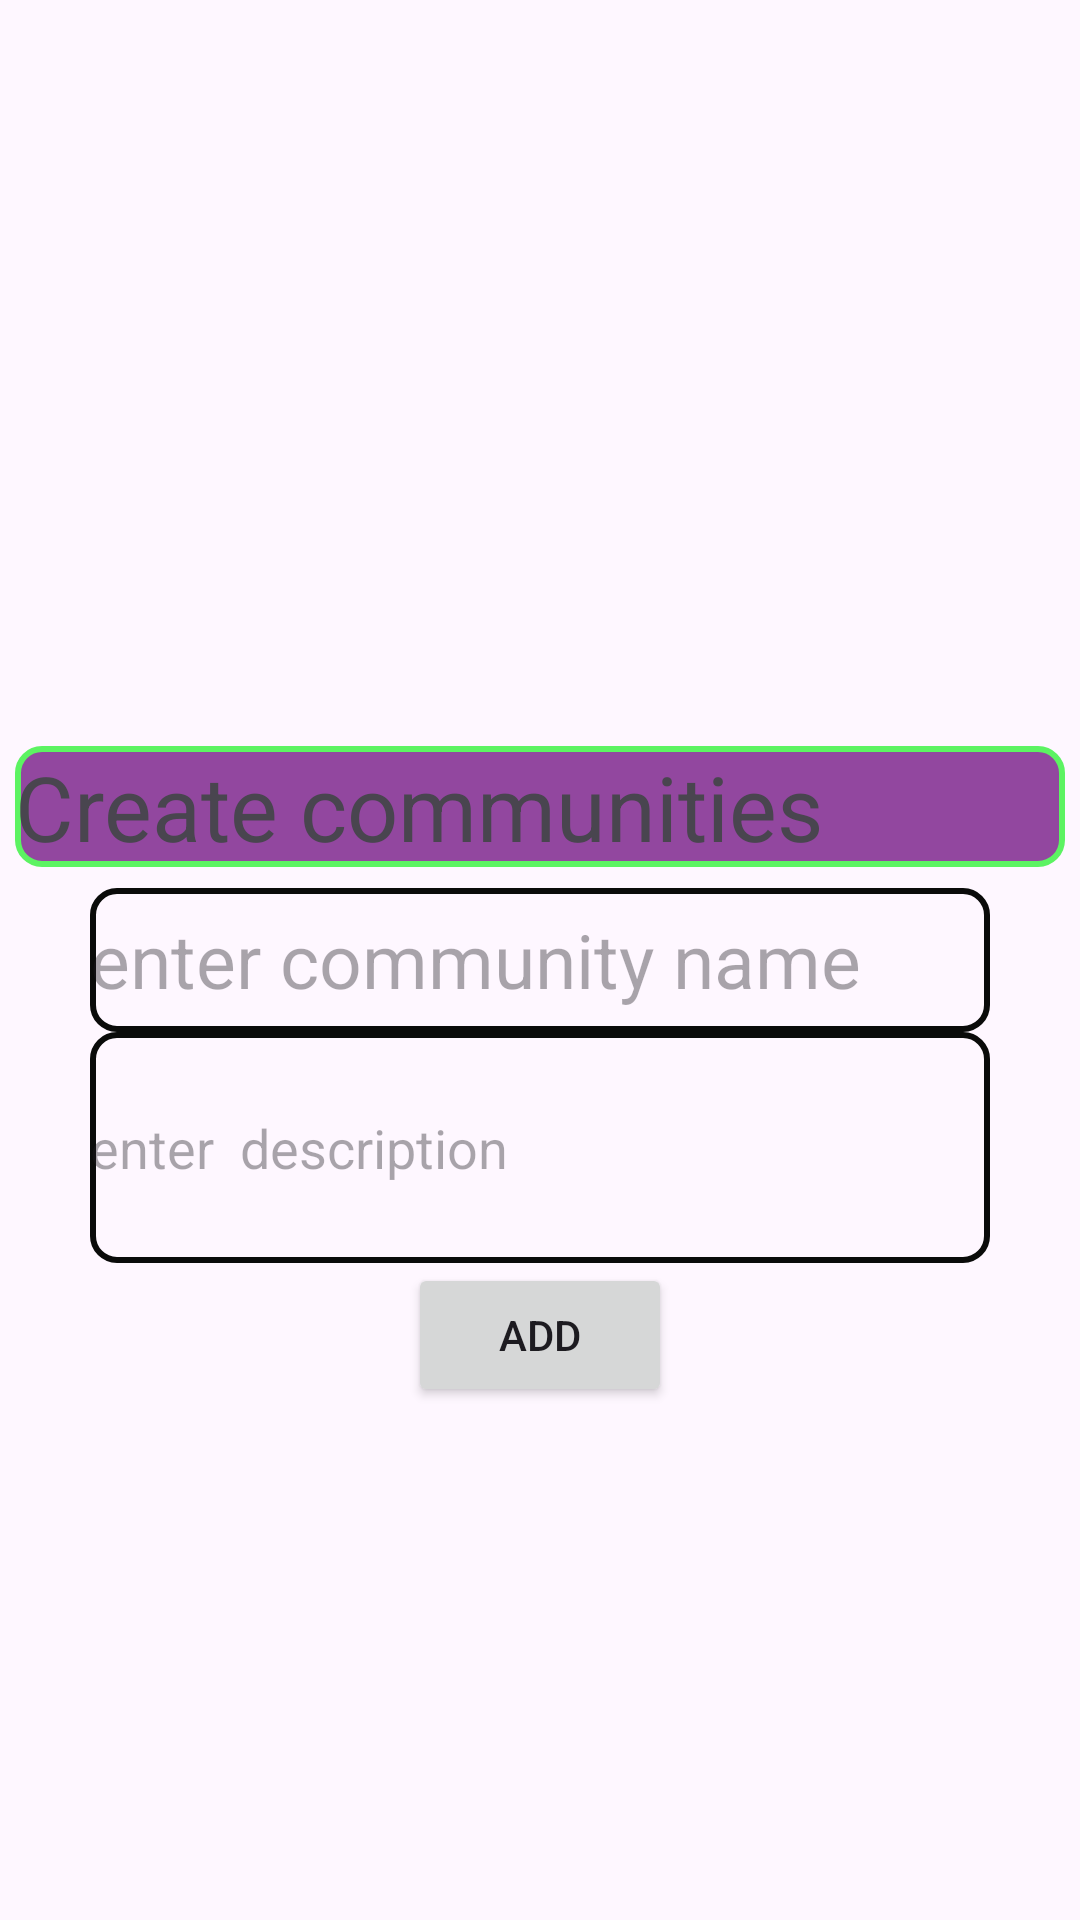

This screen was rendered from an Android layout file. Write that file and the resources it references.
<!-- AndroidManifest.xml: application theme Theme.MyApplication -->
<!-- res/layout/newcommunity.xml -->
<?xml version="1.0" encoding="utf-8"?>
<RelativeLayout
    xmlns:android="http://schemas.android.com/apk/res/android"
    android:layout_width="match_parent"
    android:layout_height="match_parent">

    <TextView
        android:layout_width="350dp"
        android:layout_centerHorizontal="true"
        android:layout_height="wrap_content"
        android:layout_above="@+id/etcommunityname"
        android:layout_marginBottom="7dp"
        android:background="@drawable/border2"
        android:text="Create communities "

        android:textSize="30dp" />

    <EditText

        android:layout_width="300dp"
        android:layout_centerHorizontal="true"
        android:layout_height="48dp"
        android:text=""
        android:id="@+id/etcommunityname"
        android:hint="enter community name"
        android:layout_centerVertical="true"
        android:background="@drawable/border3"
        android:textSize="25dp"
        />

    <EditText
        android:id="@+id/etcommunitydescription"
        android:layout_width="300dp"
        android:layout_height="77dp"
        android:layout_below="@id/etcommunityname"
        android:layout_centerHorizontal="true"
        android:background="@drawable/border3"
        android:hint="enter  description" />
    <Button
        android:id="@+id/btaddcommunity"
        android:layout_width="wrap_content"
        android:layout_height="wrap_content"
        android:layout_below="@+id/etcommunitydescription"
        android:text="Add"
        android:layout_centerHorizontal="true"/>


</RelativeLayout>
<!-- resources referenced by this layout -->
<resources>
  <!-- drawable border2 (drawable) -->
  <?xml version="1.0" encoding="utf-8"?>
  <shape xmlns:android="http://schemas.android.com/apk/res/android"
      android:shape="rectangle">
      <stroke
          android:width="2dp"
          android:color="#5CF362" /> 
  
      
      <corners android:radius="8dp" /> 
      <solid android:color="#92479F" />
  </shape>
  <!-- drawable border3 (drawable) -->
  <?xml version="1.0" encoding="utf-8"?>
  <shape xmlns:android="http://schemas.android.com/apk/res/android"
      android:shape="rectangle">
      <stroke
          android:width="2dp"
          android:color="#0A0B0A" /> 
  
      
      <corners android:radius="8dp" /> 
  </shape>
  <style name="Theme.MyApplication" parent="Base.Theme.MyApplication" />
  <style name="Base.Theme.MyApplication" parent="Theme.Material3.DayNight.NoActionBar">
          
          <item name="colorPrimary">@color/bar</item>
      </style>
  <color name="bar">#515570</color>
</resources>
